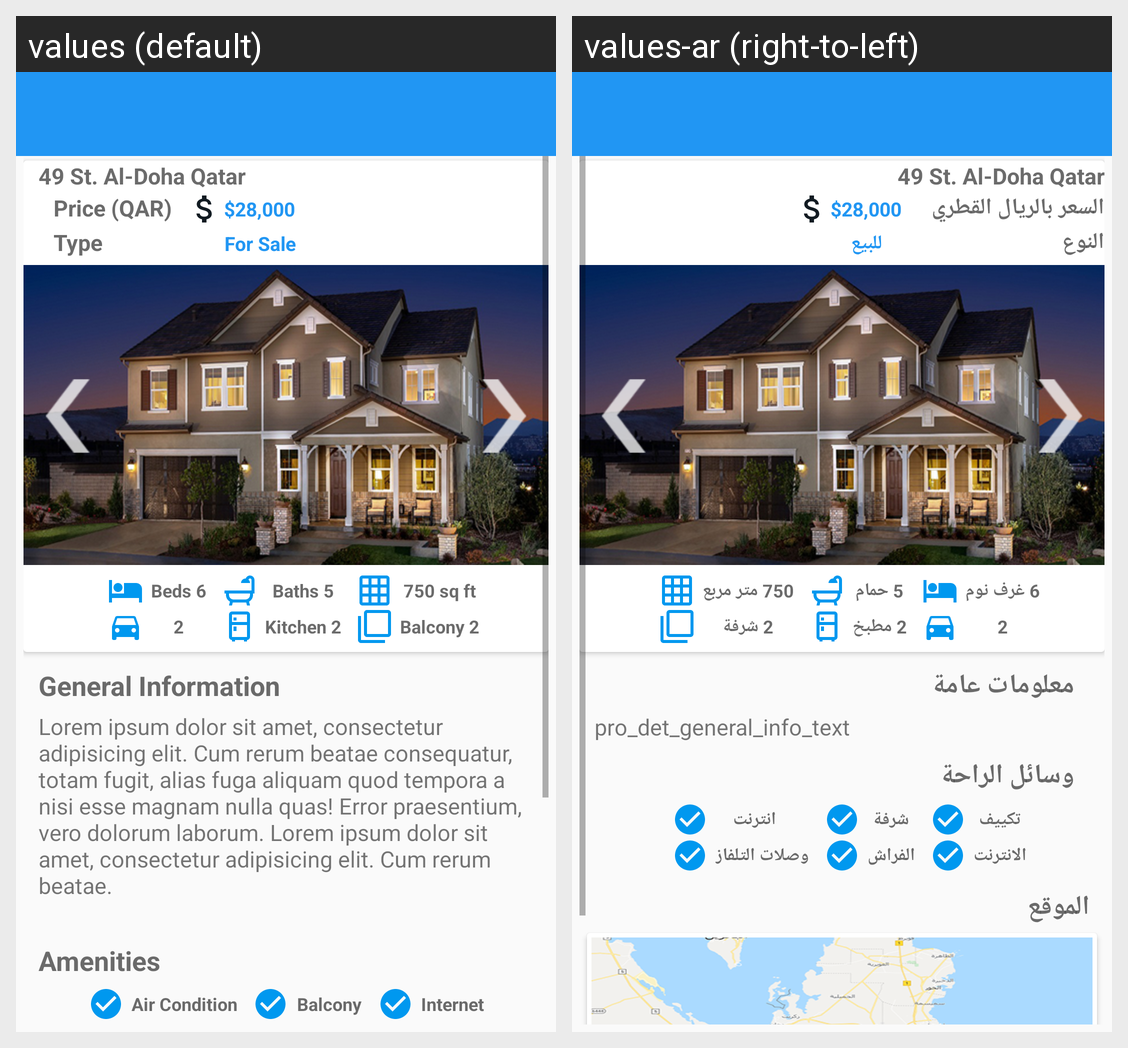

For this localized Android screen grid, give each drawn string resource with its value in every locale shown.
Android screen res/layout/pro_details.xml rendered under 2 locales, left to right: values (default), values-ar (right-to-left). Device: Nexus 5 (rendered at 1080×1920; each locale shown at half size, 540×960, under a caption strip naming it); theme AppTheme.
Strings drawn on this screen, with the default value and each locale's value (text and hints the layout hard-codes, and strings that could not be matched under every locale, appear in the picture but are not listed):

pro_details_price
  values: Price (QAR)
  values-ar: السعر بالريال القطري

pro_details_type
  values: Type
  values-ar: النوع

pro_details_for_sale
  values: For Sale
  values-ar: للبيع

beds_6
  values: Beds 6
  values-ar: 6 غرف نوم

baths_5
  values: Baths 5
  values-ar: 5 حمام

_750_sq_ft
  values: 750 sq ft
  values-ar: 750 متر مربع

kitchen_2
  values: Kitchen 2
  values-ar: 2 مطبخ

balcony_2
  values: Balcony 2
  values-ar: 2 شرفة

pro_details_general_information
  values: General Information
  values-ar: معلومات عامة

pro_det_general_info_text
  values: Lorem ipsum dolor sit amet, consectetur adipisicing elit. Cum rerum beatae consequatur, totam fugit, alias fuga aliquam quod tempora a nisi esse magnam nulla quas! Error praesentium, vero dolorum laborum. Lorem ipsum dolor sit amet, consectetur adipisicing elit. Cum rerum beatae.
      
  values-ar: pro_det_general_info_text

pro_details_amenities
  values: Amenities
  values-ar: وسائل الراحة

pro_det_air_condition
  values: Air Condition
  values-ar: تكييف

pro_det_balcony
  values: Balcony
  values-ar: شرفة

pro_det_internet
  values: Internet
  values-ar: انترنت

internet
  values: Internet
  values-ar: الانترنت
